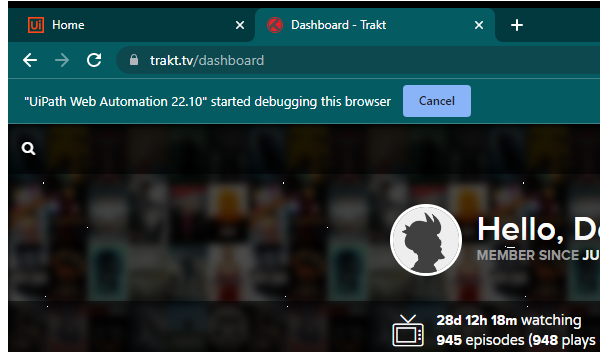
Task: TraktTv Movie/ Show Production Tool. (Dispatcher)
Workflow: TraktTV_Close

Step 1: Attach Browser 'chrome.exe Dashboard' in window '* - Trakt' (chrome.exe)

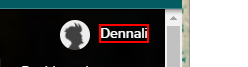
Step 2: find the element '{0}'

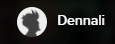
Step 3 [then]: hover over the element '{0}'

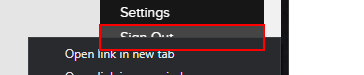
Step 4: click on the link 'Sign Out'